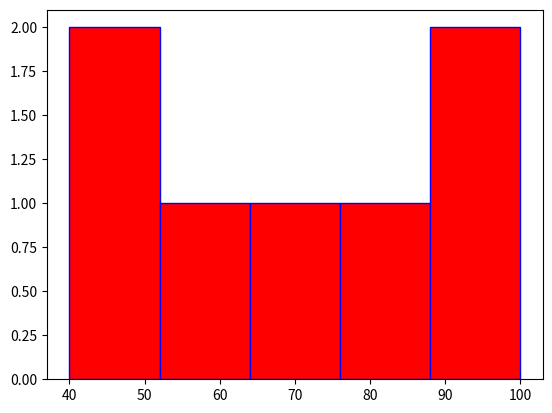

Generate this figure with matplotlib:
import matplotlib.pyplot as plt
marks=[40,50,60,70,80,90,100] 

plt.hist(marks, bins=5,color="red",edgecolor="blue")
plt.show() 
